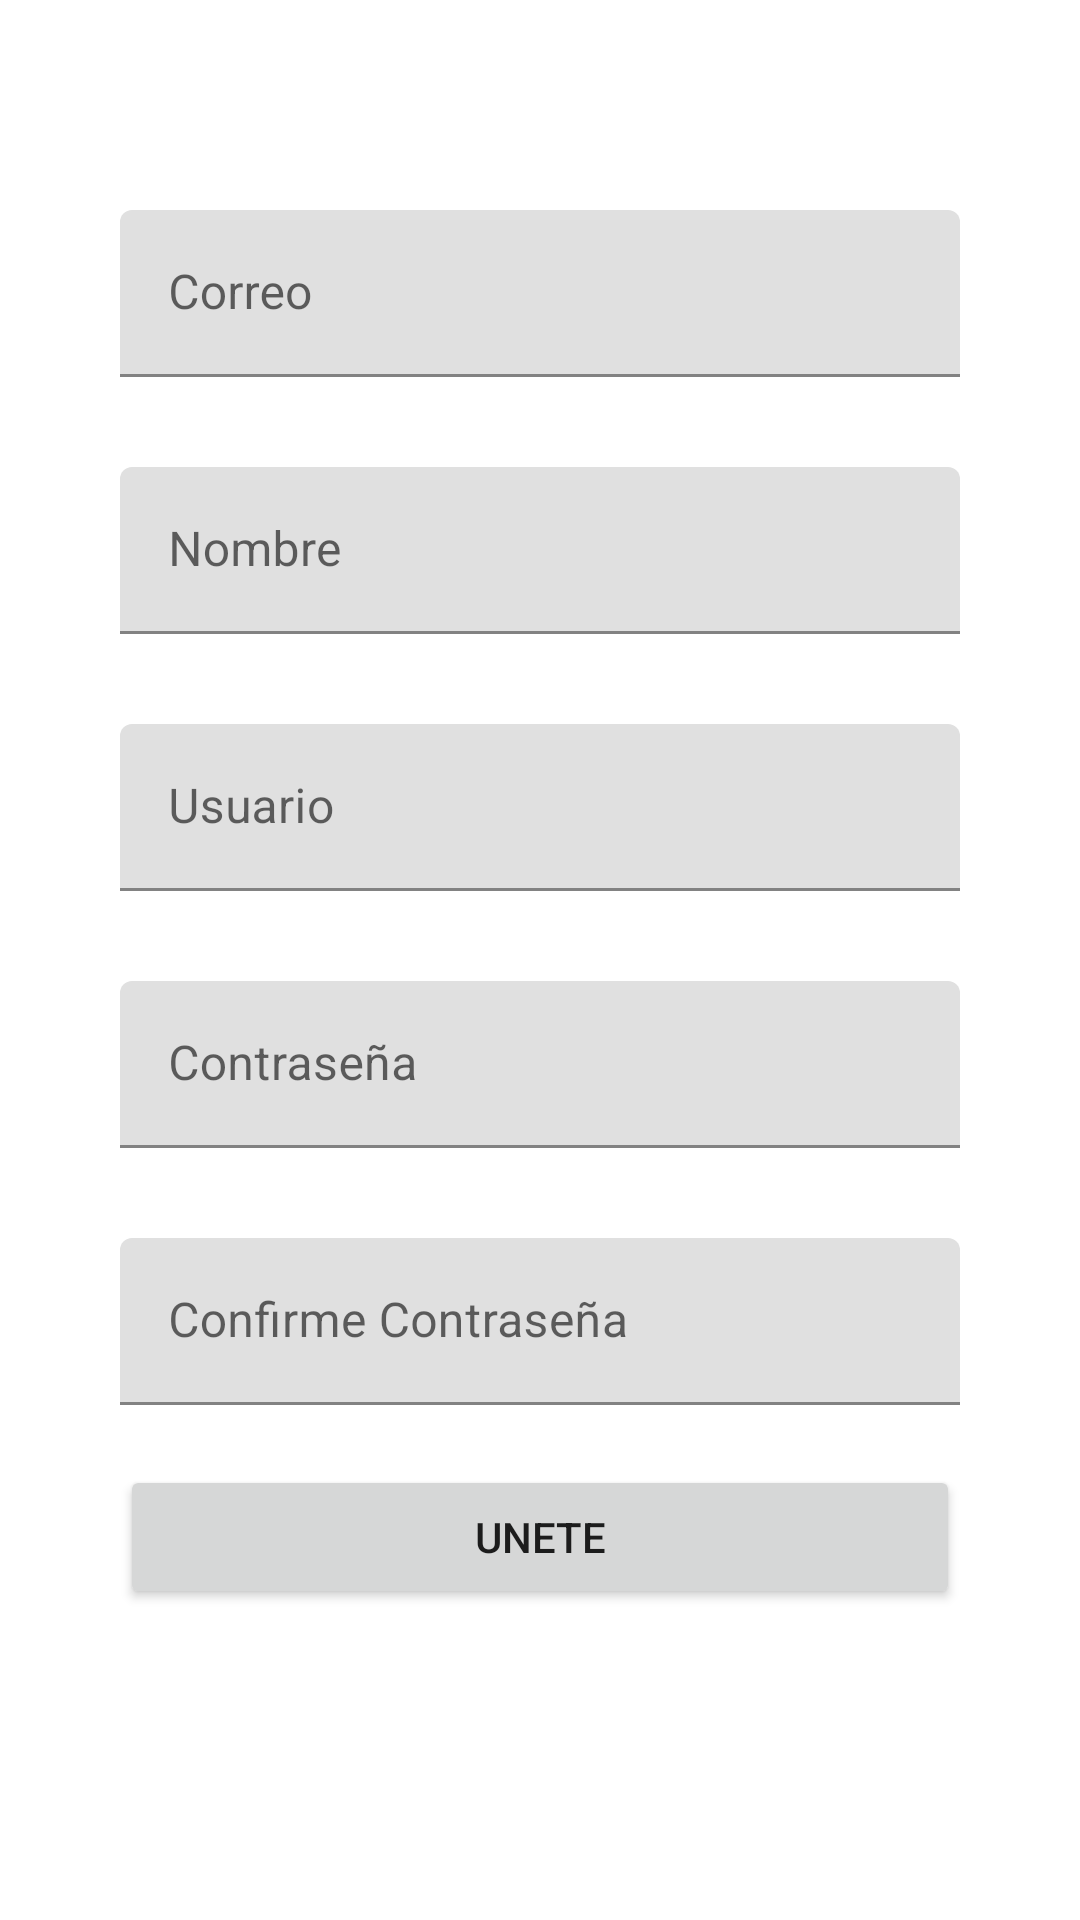

Android layout source for this screen:
<!-- AndroidManifest.xml: application theme Theme.InfoGram -->
<!-- res/layout/activity_create_account.xml -->
<?xml version="1.0" encoding="utf-8"?>
<androidx.coordinatorlayout.widget.CoordinatorLayout xmlns:android="http://schemas.android.com/apk/res/android"
    xmlns:app="http://schemas.android.com/apk/res-auto"
    xmlns:tools="http://schemas.android.com/tools"
    android:layout_width="match_parent"
    android:layout_height="match_parent"
    tools:context=".CreateAccountActivity">
    <ScrollView
        android:layout_width="match_parent"
        android:layout_height="match_parent"
        android:fillViewport="true">
        <LinearLayout
            android:layout_width="match_parent"
            android:layout_height="match_parent"
            android:padding="@dimen/padding_create_account"
            android:orientation="vertical">

            <com.google.android.material.textfield.TextInputLayout
                android:layout_width="match_parent"
                android:layout_height="wrap_content"
                android:theme="@style/EditTextBlack"
                android:layout_marginTop="@dimen/login_marginTop_Create_account">
                <com.google.android.material.textfield.TextInputEditText
                    android:layout_width="match_parent"
                    android:layout_height="wrap_content"
                    android:inputType="textEmailAddress"
                    android:hint="@string/Correo"
                    >

                </com.google.android.material.textfield.TextInputEditText>
            </com.google.android.material.textfield.TextInputLayout>
            <com.google.android.material.textfield.TextInputLayout
                android:layout_width="match_parent"
                android:layout_height="wrap_content"
                android:layout_marginTop="@dimen/login_marginTop_Create_account"
                android:theme="@style/EditTextBlack">
                <com.google.android.material.textfield.TextInputEditText
                    android:layout_width="match_parent"
                    android:layout_height="wrap_content"
                    android:inputType="text"
                    android:hint="@string/Nombre"
                    >

                </com.google.android.material.textfield.TextInputEditText>
            </com.google.android.material.textfield.TextInputLayout>
            <com.google.android.material.textfield.TextInputLayout
                android:layout_width="match_parent"
                android:layout_height="wrap_content"
                android:layout_marginTop="@dimen/login_marginTop_Create_account"
                android:theme="@style/EditTextBlack">
                <com.google.android.material.textfield.TextInputEditText
                    android:layout_width="match_parent"
                    android:layout_height="wrap_content"
                    android:inputType="text"
                    android:hint="@string/Usuario"
                    >

                </com.google.android.material.textfield.TextInputEditText>
            </com.google.android.material.textfield.TextInputLayout>
            <com.google.android.material.textfield.TextInputLayout
                android:layout_width="match_parent"
                android:layout_height="wrap_content"
                android:layout_marginTop="@dimen/login_marginTop_Create_account"
                android:theme="@style/EditTextBlack">
                <com.google.android.material.textfield.TextInputEditText
                    android:layout_width="match_parent"
                    android:layout_height="wrap_content"
                    android:inputType="textPassword"
                    android:hint="@string/contraseña"
                    >

                </com.google.android.material.textfield.TextInputEditText>
            </com.google.android.material.textfield.TextInputLayout>
            <com.google.android.material.textfield.TextInputLayout
                android:layout_width="match_parent"
                android:layout_height="wrap_content"
                android:layout_marginTop="@dimen/login_marginTop_Create_account"
                android:theme="@style/EditTextBlack">
                <com.google.android.material.textfield.TextInputEditText
                    android:layout_width="match_parent"
                    android:layout_height="wrap_content"
                    android:inputType="textPassword"
                    android:hint="@string/Confirme_Contraseña"
                    >

                </com.google.android.material.textfield.TextInputEditText>
            </com.google.android.material.textfield.TextInputLayout>
            <Button
                android:layout_width="match_parent"
                android:layout_height="wrap_content"
                android:text="@string/button_text_Create_Account"
                android:layout_marginTop="@dimen/login_marginTop"
                android:theme="@style/RaisebuttonDark"/>



        </LinearLayout>
    </ScrollView>

</androidx.coordinatorlayout.widget.CoordinatorLayout>
<!-- resources referenced by this layout -->
<resources>
  <dimen name="login_marginTop">20dp</dimen>
  <dimen name="login_marginTop_Create_account">30dp</dimen>
  <dimen name="padding_create_account">40dp</dimen>
  <string name="Correo">Correo</string>
  <string name="Nombre">Nombre</string>
  <string name="Usuario">Usuario</string>
  <string name="button_text_Create_Account">UNETE</string>
  <style name="Theme.InfoGram" parent="Theme.MaterialComponents.DayNight.NoActionBar">
          
          <item name="colorPrimary">#F44336</item>
          <item name="colorPrimaryVariant">@color/colorPrimaryDark</item>
          <item name="colorOnPrimary">@color/white</item>
          
          <item name="colorSecondary">@color/teal_200</item>
          <item name="colorSecondaryVariant">@color/teal_700</item>
          <item name="colorOnSecondary">@color/black</item>
          
          <item name="android:statusBarColor" tools:targetApi="l">?attr/colorPrimaryVariant</item>
          
      </style>
  <color name="colorPrimaryDark">#1976D2</color>
  <color name="white">#FFFFFFFF</color>
  <color name="teal_200">#FF03DAC5</color>
  <color name="teal_700">#FF018786</color>
  <color name="black">#FF000000</color>
</resources>
